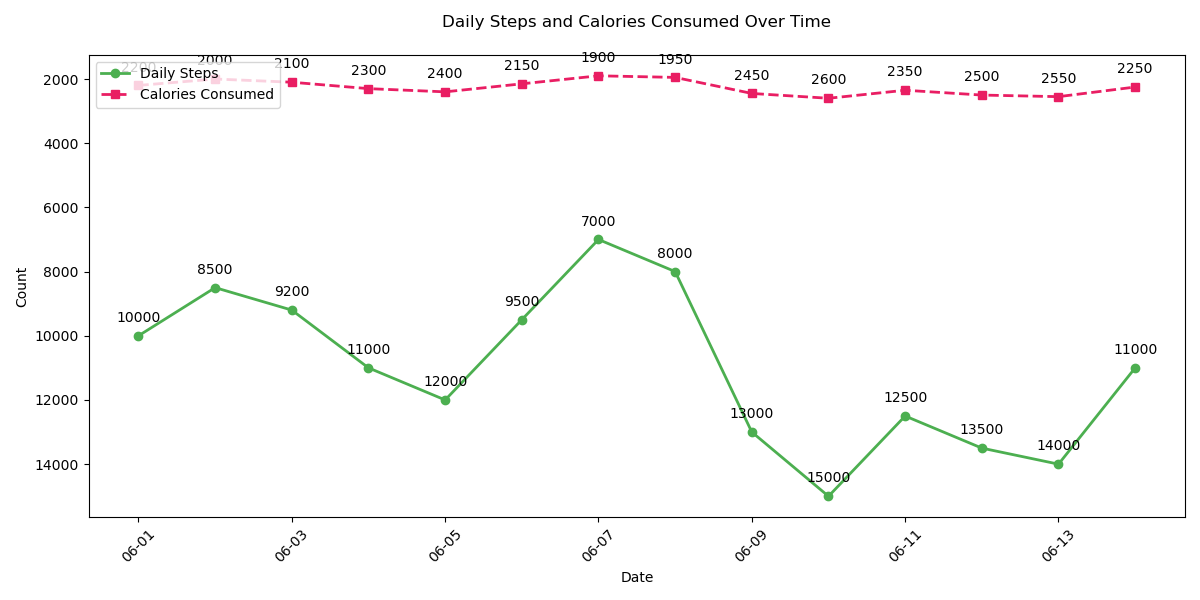

The file beside this chart, header and first rows:
Date, Daily Steps, Calories Consumed
2023-06-01, 10000, 2200
2023-06-02, 8500, 2000
2023-06-03, 9200, 2100
2023-06-04, 11000, 2300
2023-06-05, 12000, 2400
2023-06-06, 9500, 2150
2023-06-07, 7000, 1900
2023-06-08, 8000, 1950
2023-06-09, 13000, 2450
2023-06-10, 15000, 2600
2023-06-11, 12500, 2350
2023-06-12, 13500, 2500
2023-06-13, 14000, 2550
2023-06-14, 11000, 2250
